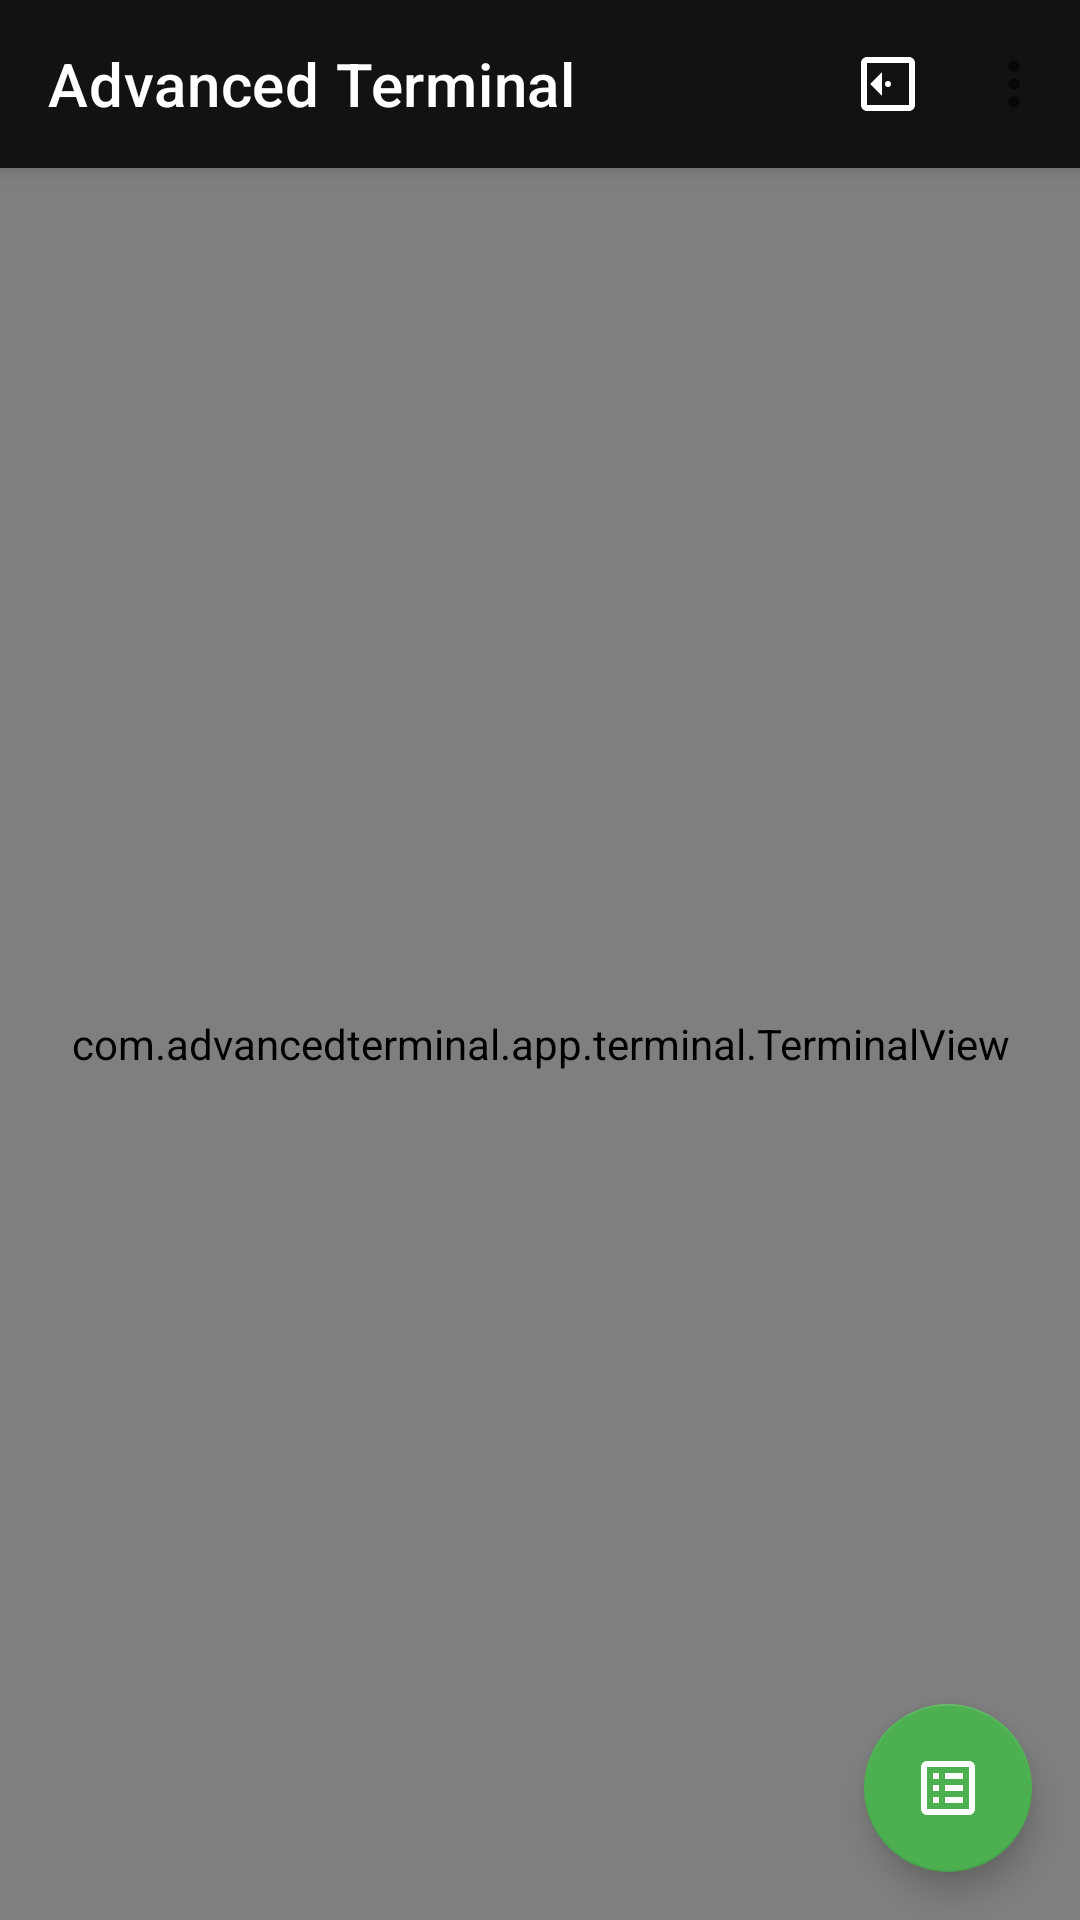

Here is an Android app screen rendered from its layout file. Give the layout XML and the strings, colors and styles it references.
<!-- AndroidManifest.xml: application theme Theme.AdvancedTerminal -->
<!-- res/layout/activity_main.xml -->
<?xml version="1.0" encoding="utf-8"?>
<androidx.coordinatorlayout.widget.CoordinatorLayout xmlns:android="http://schemas.android.com/apk/res/android"
    xmlns:app="http://schemas.android.com/apk/res-auto"
    xmlns:tools="http://schemas.android.com/tools"
    android:layout_width="match_parent"
    android:layout_height="match_parent"
    android:fitsSystemWindows="true"
    android:background="@color/terminal_background"
    tools:context=".ui.MainActivity">

    <com.google.android.material.appbar.AppBarLayout
        android:layout_width="match_parent"
        android:layout_height="wrap_content"
        android:fitsSystemWindows="true">

        <com.google.android.material.appbar.MaterialToolbar
            android:id="@+id/toolbar"
            android:layout_width="match_parent"
            android:layout_height="?attr/actionBarSize"
            android:background="@color/terminal_toolbar_background"
            app:title="@string/app_name"
            app:titleTextColor="@color/terminal_text"
            app:menu="@menu/menu_main" />

    </com.google.android.material.appbar.AppBarLayout>

    <androidx.constraintlayout.widget.ConstraintLayout
        android:layout_width="match_parent"
        android:layout_height="match_parent"
        app:layout_behavior="@string/appbar_scrolling_view_behavior">

        <com.advancedterminal.app.terminal.TerminalView
            android:id="@+id/terminal_view"
            android:layout_width="match_parent"
            android:layout_height="0dp"
            android:padding="8dp"
            app:layout_constraintTop_toTopOf="parent"
            app:layout_constraintBottom_toBottomOf="parent"
            app:layout_constraintStart_toStartOf="parent"
            app:layout_constraintEnd_toEndOf="parent" />

    </androidx.constraintlayout.widget.ConstraintLayout>

    <com.google.android.material.floatingactionbutton.FloatingActionButton
        android:id="@+id/fab"
        android:layout_width="wrap_content"
        android:layout_height="wrap_content"
        android:layout_gravity="bottom|end"
        android:layout_marginEnd="16dp"
        android:layout_marginBottom="16dp"
        app:srcCompat="@drawable/ic_terminal_command"
        app:tint="@color/white"
        android:contentDescription="@string/command_helper" />

</androidx.coordinatorlayout.widget.CoordinatorLayout>
<!-- resources referenced by this layout -->
<resources>
  <color name="terminal_background">#000000</color>
  <color name="terminal_text">#FFFFFF</color>
  <color name="terminal_toolbar_background">#121212</color>
  <color name="white">#FFFFFF</color>
  <!-- drawable ic_terminal_command (drawable) -->
  <?xml version="1.0" encoding="utf-8"?>
  <vector xmlns:android="http://schemas.android.com/apk/res/android"
      android:width="24dp"
      android:height="24dp"
      android:viewportWidth="24"
      android:viewportHeight="24">
      <path
          android:fillColor="#FFFFFF"
          android:pathData="M5,3C3.89,3 3,3.89 3,5L3,19C3,20.11 3.89,21 5,21L19,21C20.11,21 21,20.11 21,19L21,5C21,3.89 20.11,3 19,3L5,3ZM5,5L19,5L19,19L5,19L5,5ZM7,7L7,9L9,9L9,7L7,7ZM11,7L11,9L17,9L17,7L11,7ZM7,11L7,13L9,13L9,11L7,11ZM11,11L11,13L17,13L17,11L11,11ZM7,15L7,17L9,17L9,15L7,15ZM11,15L11,17L17,17L17,15L11,15Z"/>
  </vector>
  <string name="app_name">Advanced Terminal</string>
  <string name="command_helper">Command Helper</string>
  <style name="Theme.AdvancedTerminal" parent="Theme.MaterialComponents.DayNight.NoActionBar">
          
          <item name="colorPrimary">@color/primary</item>
          <item name="colorPrimaryVariant">@color/primary_dark</item>
          <item name="colorOnPrimary">@color/white</item>
          
          <item name="colorSecondary">@color/accent</item>
          <item name="colorSecondaryVariant">@color/accent_light</item>
          <item name="colorOnSecondary">@color/black</item>
          
          <item name="android:statusBarColor">@color/primary_dark</item>
          
          <item name="android:navigationBarColor">@color/primary_dark</item>
          
          <item name="android:textColor">@color/terminal_text</item>
          <item name="android:windowBackground">@color/terminal_background</item>
          
      </style>
  <color name="primary">#121212</color>
  <color name="primary_dark">#000000</color>
  <color name="accent">#4CAF50</color>
  <color name="accent_light">#80E27E</color>
  <color name="black">#000000</color>
</resources>
